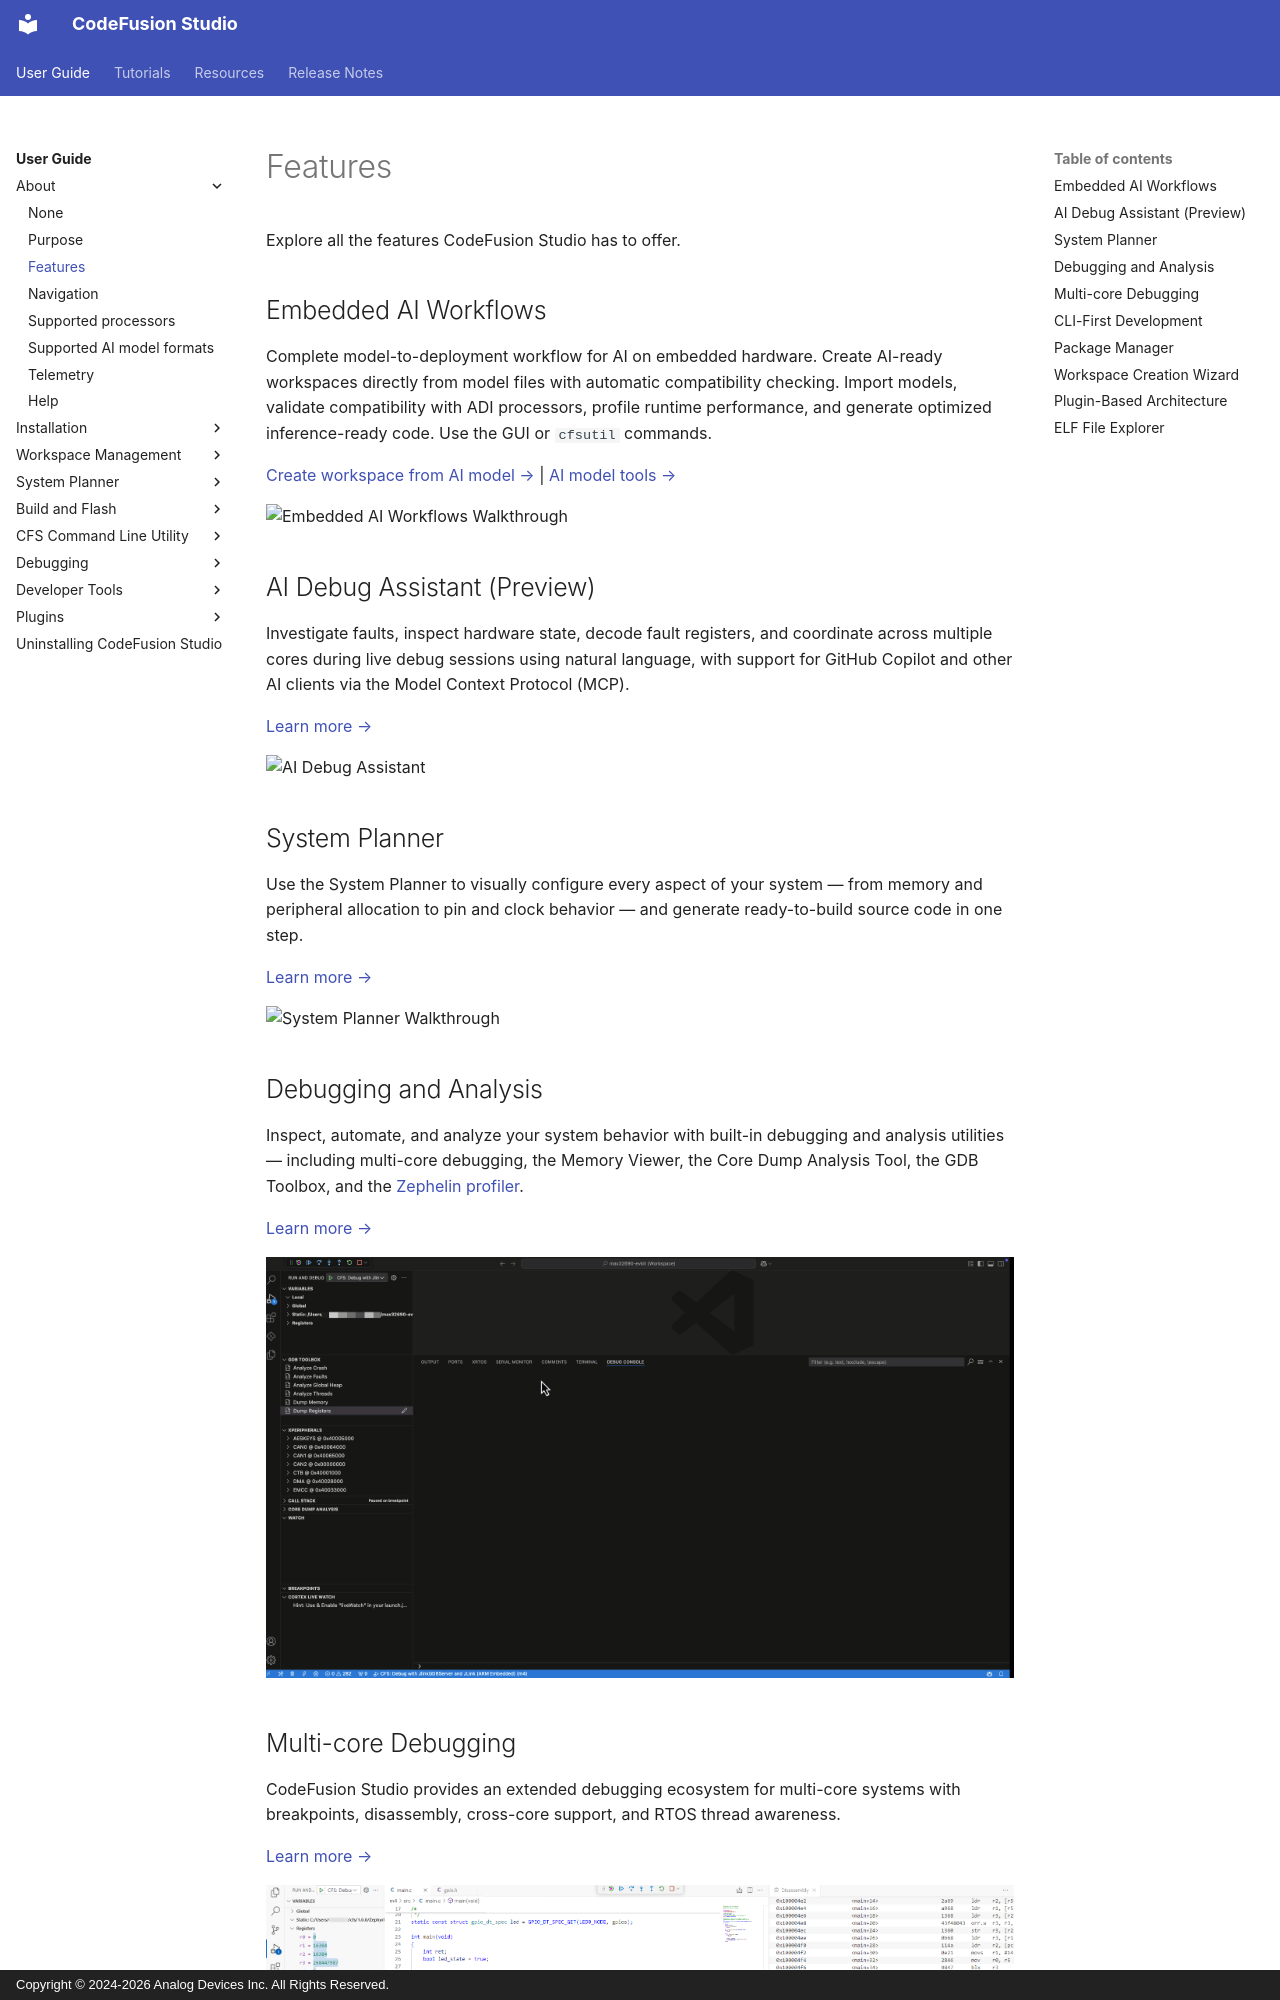

repository: analogdevicesinc/codefusion-studio · page: user-guide/about/features/index.html · generator: mkdocs · copyright: Copyright © 2024-2026 Analog Devices Inc. All Rights Reserved.

---
description: Features included with CodeFusion Studio
author: Analog Devices
date: 2026-08-03
---

# Features

Explore all the features CodeFusion Studio has to offer.

## Embedded AI Workflows

Complete model-to-deployment workflow for AI on embedded hardware. Create AI-ready workspaces directly from model files with automatic compatibility checking. Import models, validate compatibility with ADI processors, profile runtime performance, and generate optimized inference-ready code. Use the GUI or `cfsutil` commands.

[Create workspace from AI model →](../workspaces/create-workspace-from-ai-model.md) | [AI model tools →](../tools/manage-ai-models.md)

![Embedded AI Workflows Walkthrough](https://raw.githubusercontent.com/analogdevicesinc/codefusion-studio/V2.4.0/packages/ide/gifs/ide-ai-tools.gif)

## AI Debug Assistant (Preview)

Investigate faults, inspect hardware state, decode fault registers, and coordinate across multiple cores during live debug sessions using natural language, with support for GitHub Copilot and other AI clients via the Model Context Protocol (MCP).

[Learn more →](../debugging/debug-tools/ai-debug-assistant/index.md)

![AI Debug Assistant](https://raw.githubusercontent.com/analogdevicesinc/codefusion-studio/V2.4.0/packages/ide/gifs/ide-ai-debug-assistant.gif)

## System Planner

Use the System Planner to visually configure every aspect of your system — from memory and peripheral allocation to pin and clock behavior — and generate ready-to-build source code in one step.

[Learn more →](../tools/index.md)

![System Planner Walkthrough](https://raw.githubusercontent.com/analogdevicesinc/codefusion-studio/V2.4.0/packages/ide/gifs/ide-system-planner.gif)

## Debugging and Analysis

Inspect, automate, and analyze your system behavior with built-in debugging and analysis utilities — including multi-core debugging, the Memory Viewer, the Core Dump Analysis Tool, the GDB Toolbox, and the [Zephelin profiler](../tools/profiling.md).

[Learn more →](../debugging/debug-tools/index.md)

![GDB Toolbox](./images/ide-gdb-toolbox.gif)
